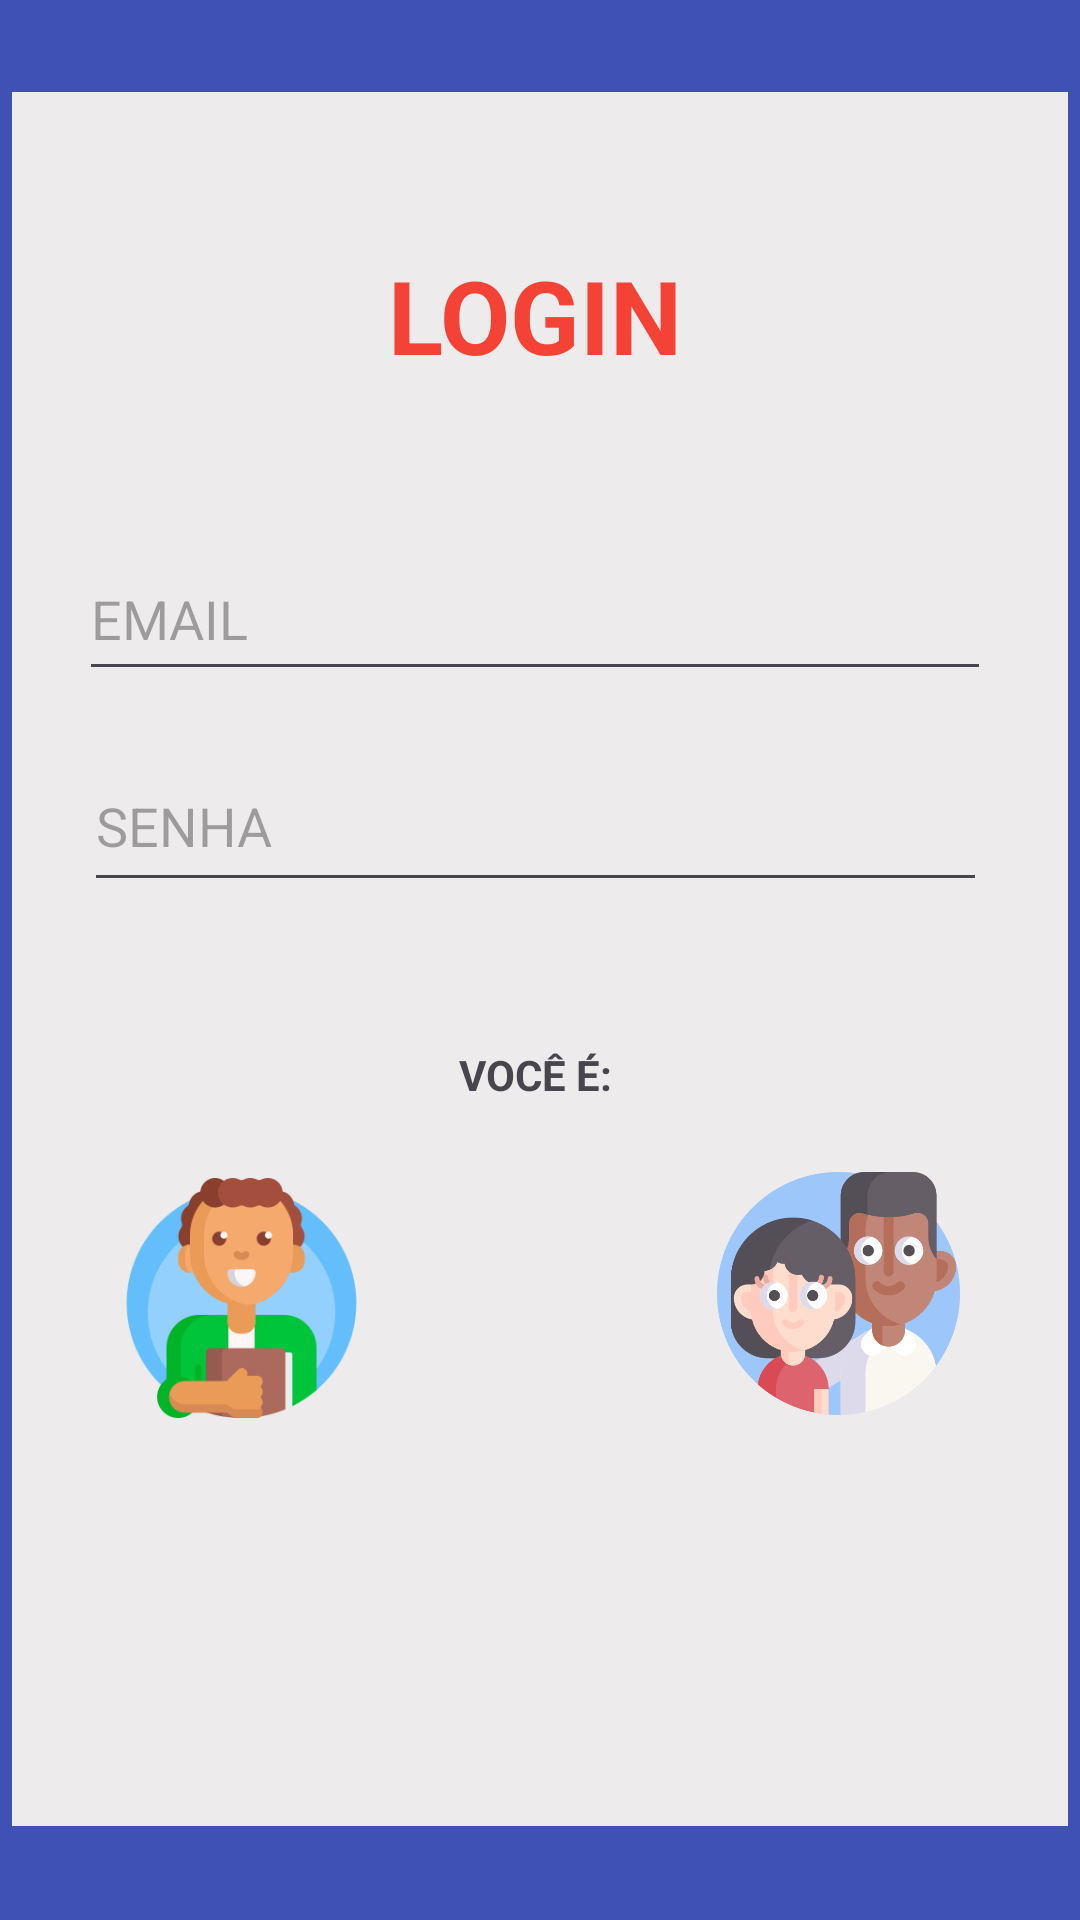

Layout XML and referenced resources for this Android screen:
<!-- AndroidManifest.xml: application theme Theme.Officialtoobar -->
<!-- res/layout/activity_main.xml -->
<?xml version="1.0" encoding="utf-8"?>
<androidx.constraintlayout.widget.ConstraintLayout xmlns:android="http://schemas.android.com/apk/res/android"
    xmlns:app="http://schemas.android.com/apk/res-auto"
    xmlns:tools="http://schemas.android.com/tools"
    android:layout_width="match_parent"
    android:layout_height="match_parent"
    android:background="#3F51B5"
    tools:context=".MainActivity" >

    <View
        android:id="@+id/view5"
        android:layout_width="352dp"
        android:layout_height="578dp"
        android:background="#EDEBEB"
        app:layout_constraintBottom_toBottomOf="parent"
        app:layout_constraintEnd_toEndOf="parent"
        app:layout_constraintHorizontal_bias="0.491"
        app:layout_constraintStart_toStartOf="parent"
        app:layout_constraintTop_toTopOf="parent"
        app:layout_constraintVertical_bias="0.496" />

    <TextView
        android:id="@+id/textView4"
        android:layout_width="wrap_content"
        android:layout_height="wrap_content"
        android:text="LOGIN"
        android:textColor="#F44336"
        android:textSize="34sp"
        android:textStyle="bold"
        app:layout_constraintBottom_toTopOf="@+id/editTextTextEmailAddress"
        app:layout_constraintEnd_toEndOf="@+id/editTextTextEmailAddress"
        app:layout_constraintStart_toStartOf="@+id/editTextTextEmailAddress"
        app:layout_constraintTop_toTopOf="@+id/view5" />

    <EditText
        android:id="@+id/editTextTextEmailAddress"
        android:layout_width="304dp"
        android:layout_height="51dp"
        android:ems="10"
        android:hint="EMAIL"
        android:inputType="textEmailAddress"
        app:layout_constraintBottom_toTopOf="@+id/editTextNumberPassword2"
        app:layout_constraintEnd_toEndOf="@+id/editTextNumberPassword2"
        app:layout_constraintHorizontal_bias="0.666"
        app:layout_constraintStart_toStartOf="@+id/editTextNumberPassword2"
        app:layout_constraintTop_toTopOf="@+id/view5"
        app:layout_constraintVertical_bias="0.901" />

    <EditText
        android:id="@+id/editTextNumberPassword2"
        android:layout_width="301dp"
        android:layout_height="54dp"
        android:layout_marginBottom="48dp"
        android:ems="10"
        android:hint="SENHA"
        android:inputType="numberPassword"
        app:layout_constraintBottom_toTopOf="@+id/textView5"
        app:layout_constraintEnd_toEndOf="@+id/view5"
        app:layout_constraintHorizontal_bias="0.47"
        app:layout_constraintStart_toStartOf="@+id/view5" />

    <ImageView
        android:id="@+id/btnTurma"
        android:layout_width="81dp"
        android:layout_height="83dp"
        android:layout_marginEnd="36dp"
        android:layout_marginBottom="136dp"
        app:layout_constraintBottom_toBottomOf="@+id/view5"
        app:layout_constraintEnd_toEndOf="@+id/view5"
        app:srcCompat="@drawable/turmaicon" />

    <ImageView
        android:id="@+id/btnAluno"
        android:layout_width="83dp"
        android:layout_height="80dp"
        android:layout_marginBottom="136dp"
        app:layout_constraintBottom_toBottomOf="@+id/view5"
        app:layout_constraintEnd_toStartOf="@+id/btnProfessor"
        app:layout_constraintHorizontal_bias="0.636"
        app:layout_constraintStart_toStartOf="@+id/view5"
        app:srcCompat="@drawable/alunoicon" />

    <ImageView
        android:id="@+id/btnProfessor"
        android:layout_width="81dp"
        android:layout_height="81dp"
        android:layout_marginEnd="16dp"
        android:layout_marginBottom="136dp"
        app:layout_constraintBottom_toBottomOf="@+id/view5"
        app:layout_constraintEnd_toStartOf="@+id/btnTurma"
        app:srcCompat="@drawable/professoricon" />

    <TextView
        android:id="@+id/textView5"
        android:layout_width="wrap_content"
        android:layout_height="wrap_content"
        android:layout_marginBottom="24dp"
        android:text="VOCÊ É:"
        android:textStyle="bold"
        app:layout_constraintBottom_toTopOf="@+id/btnProfessor"
        app:layout_constraintEnd_toEndOf="@+id/editTextNumberPassword2"
        app:layout_constraintStart_toStartOf="@+id/editTextNumberPassword2" />

</androidx.constraintlayout.widget.ConstraintLayout>
<!-- resources referenced by this layout -->
<resources>
  <!-- drawable alunoicon: png bitmap (drawable, 16573 bytes) -->
  <!-- drawable turmaicon: png bitmap (drawable, 48133 bytes) -->
  <style name="Theme.Officialtoobar" parent="Base.Theme.Officialtoobar" />
  <style name="Base.Theme.Officialtoobar" parent="Theme.Material3.DayNight.NoActionBar">
          
          
      </style>
</resources>
